Run: headless pygame with SDL's dummy video driver; simulated clock (each Clock.tick advances the game by its frame time, no real sleeping); random seed 0; keys injected as events and as key.get_pressed() state; mouse plan: one left click at the window centre at the start of phase 2, then a move to the lower-right quarter at the start of phase 3; restart key R tapped at the start of phases 3 and 4.
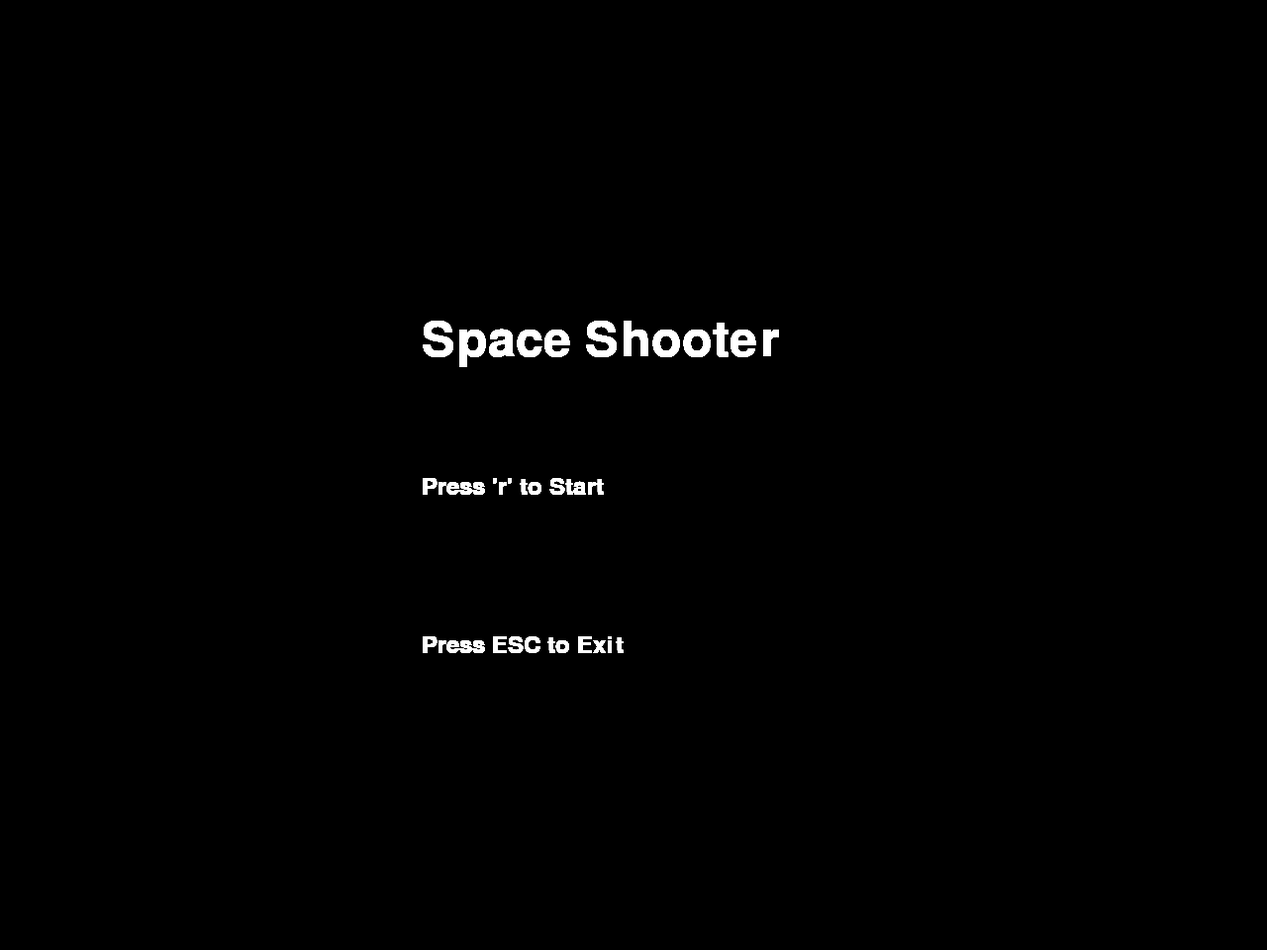
Frame 1 of 4 · flips 1–60 · no input
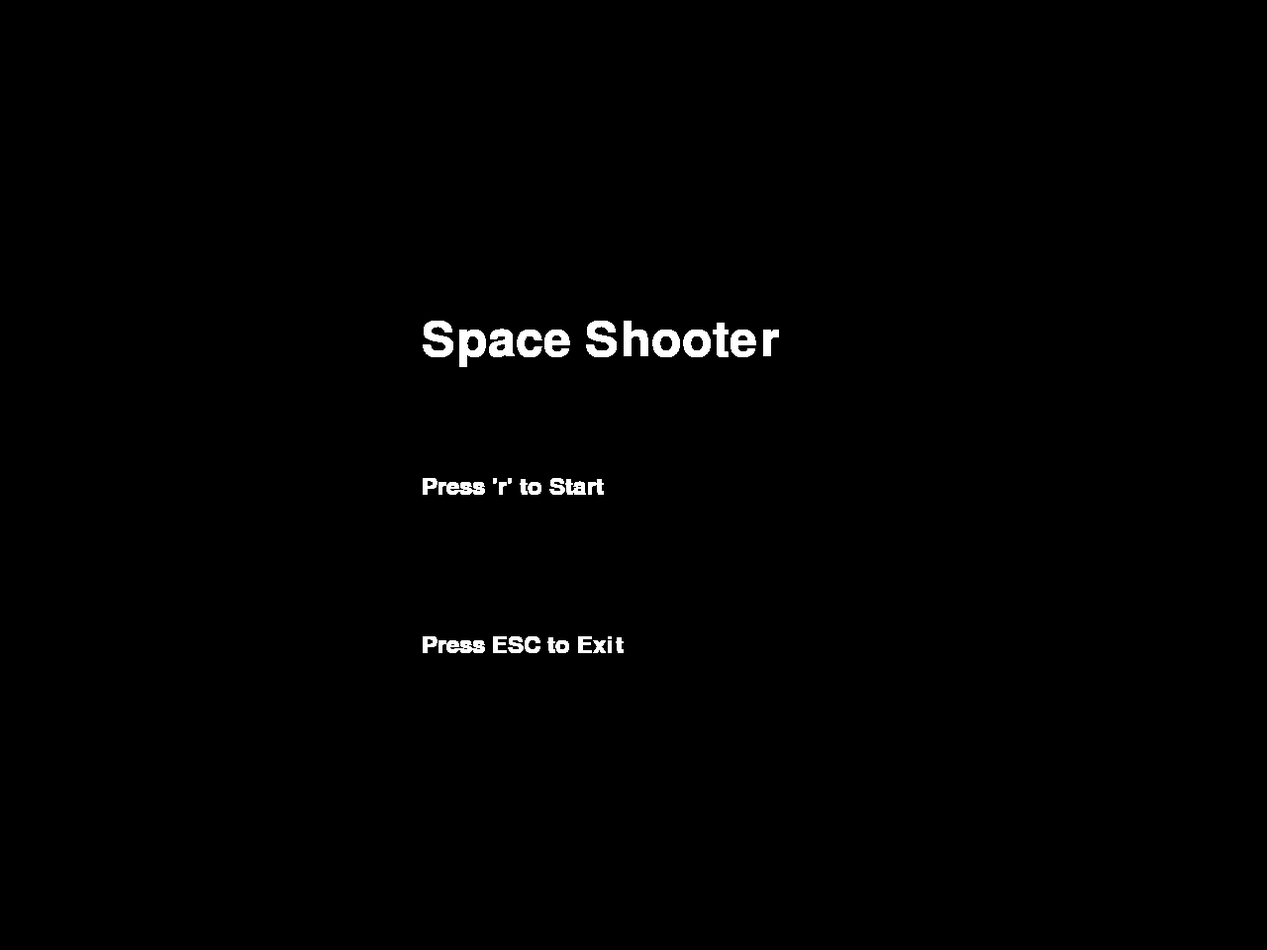
Frame 2 of 4 · flips 61–180 · clicked the window centre · tapped SPACE, RETURN · held RIGHT (→), D
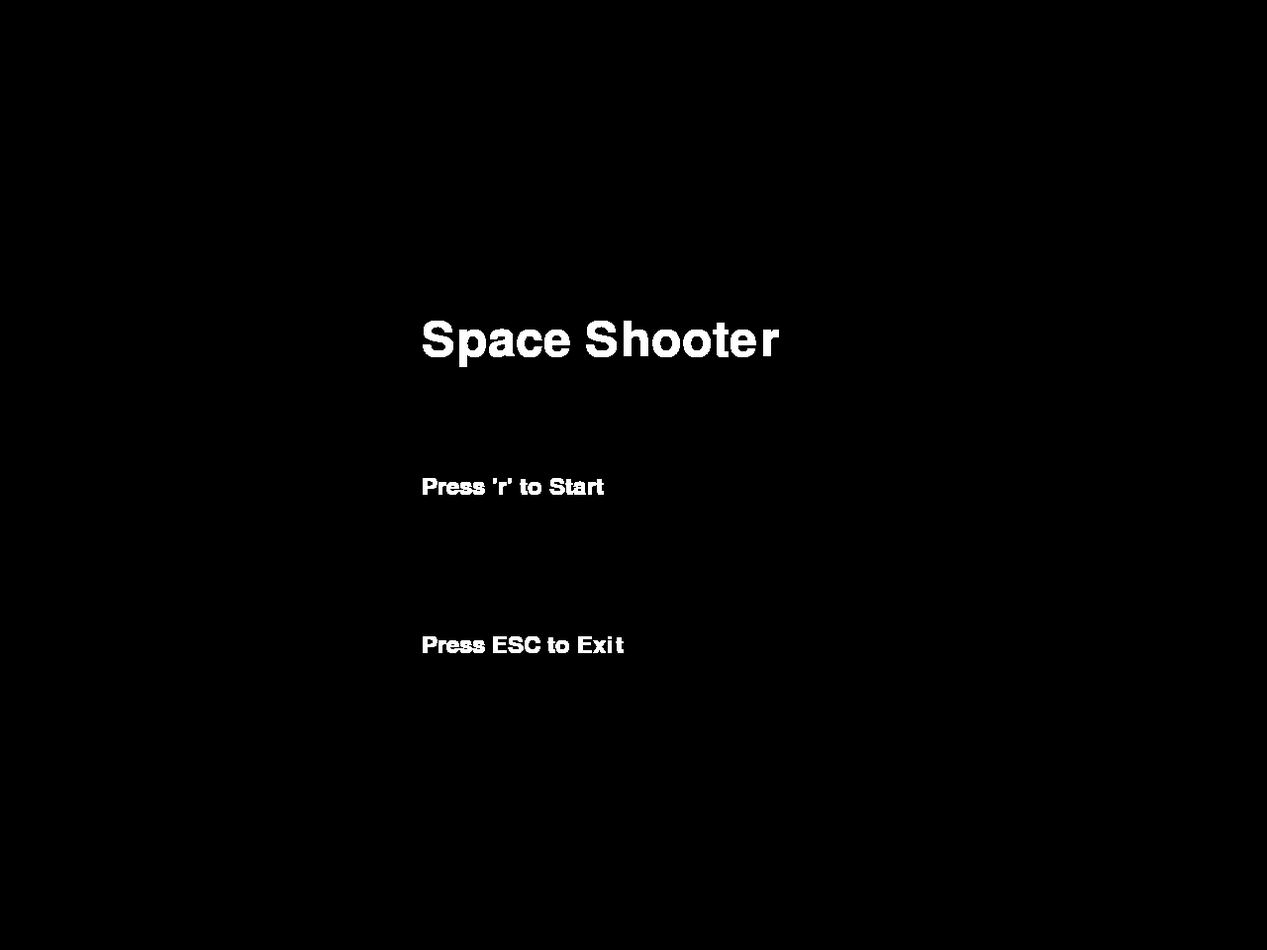
Frame 3 of 4 · flips 181–300 · moved the mouse to the lower-right quarter · tapped R · held DOWN (↓), S
Frame 4 of 4 · flips 301–420 · tapped R · held LEFT (←), A, UP (↑), W · screen unchanged from frame 3, image omitted

The pygame program that drew these frames:

import pygame
import random
import math

pygame.init()

WIDTH = 1280
HEIGHT = 960
SIZE = (WIDTH, HEIGHT)

screen = pygame.display.set_mode(SIZE)
clock = pygame.time.Clock()

# Initialize global variables
game_state = "start_menu"

spaceship_width = 10
spaceship_height = 15
spaceship_x = WIDTH // 2 - spaceship_width // 2
spaceship_y = HEIGHT // 2 - spaceship_height // 2
spaceship_speed = 10
bullet_width = 2
bullet_height = 5
bullet_color = (225, 0, 0)
bullet_speed = 50
bullet_speed2 = 15
bullet_speed3 = 10
bullets = [] 
bullets2 = []
bullets3 = []

radius3 = 0.5
spaceship_angle = 0 
rotation_speed = 2.5

# enemies
enemy_width = random.randrange(10, 40)
enemy_height = random.randrange(10, 40)
enemy_color = (0, 0, 255)
enemy_bullet_color = (255, 0, 0)
enemy_speed = 2 
enemy_bullet_speed = 10
enemy_bullets = []
enemies = []
enemy_num = 0
enemy_health = 20
width_enemy_health = enemy_width

dmg_bullet1 = 1
dmg_bullet2 = 4
dmg_bullet3 = 7.5

player_health = 10
health_width = WIDTH
health_bar_color = (0, 255, 0)

# Power-up variables
power_up_color = (255, 0, 255)  
power_up_color2 = (0, 255, 0)
power_up_color3 = (255, 0, 0)
power_up_radius = 15
power_up = None
power_up2 = None
power_up3 = None
last_power_up_time = pygame.time.get_ticks()
active_speed_boost = False
active_dmg_boost = False
speed_boost_end_time = 0
dmg_boost_end_time = 0

# Function to get random direction
def get_random_direction():
    angle = random.uniform(0, 2 * math.pi)
    return math.cos(angle), math.sin(angle)

# Spawn enemies at random positions with random directions
while enemy_num != 15:
    enemy_x = random.randint(0, WIDTH - enemy_width)
    enemy_y = random.randint(20, HEIGHT - enemy_width)
    direction = get_random_direction()
    enemy_hp = 3  # Assign a health value to each enemy (default: 3 HP)
    enemies.append([enemy_x, enemy_y, direction[0], direction[1], enemy_hp])
    enemy_num += 1

# Bullet class for handling bullet movement
class Bullet:
    def __init__(self, x, y, angle, speed, radius=0):
        self.x = x
        self.y = y
        self.angle = angle
        self.speed = speed
        self.radius = radius

    def move(self):
        self.x += self.speed * math.cos(self.angle)
        self.y += self.speed * math.sin(self.angle)

# PowerUp class to handle power-up behavior
class PowerUp:
    def __init__(self, x, y):
        self.x = x
        self.y = y
        self.radius = power_up_radius

    def draw(self):
        pygame.draw.circle(screen, power_up_color, (self.x, self.y), self.radius)

class PowerUp2:
    def __init__(self, x, y):
        self.x = x
        self.y = y
        self.radius = power_up_radius

    def draw(self):
        pygame.draw.circle(screen, power_up_color2, (self.x, self.y), self.radius)

class PowerUp3:
    def __init__(self, x, y):
        self.x = x
        self.y = y
        self.radius = power_up_radius

    def draw(self):
        pygame.draw.circle(screen, power_up_color3, (self.x, self.y), self.radius)

# Draw text function
def draw_text(text, font, color, x, y):
    label = font.render(text, 1, color)
    screen.blit(label, (x, y))

# Main game loop
running = True
while running:

    
    for event in pygame.event.get():
        if event.type == pygame.QUIT:
            running = False

    # Game state logic
    if game_state == "start_menu":
        # Draw the start screen
        font = pygame.font.Font(None, 74)
        draw_text("Space Shooter", font, (255, 255, 255), WIDTH // 3, HEIGHT // 3)
        font = pygame.font.Font(None, 36)
        draw_text("Press 'r' to Start", font, (255, 255, 255), WIDTH // 3, HEIGHT // 2)
        draw_text("Press ESC to Exit", font, (255, 255, 255), WIDTH // 3, HEIGHT // 1.5)
        for event in pygame.event.get():
            if event.type == pygame.QUIT:
                running = False
            if event.type == pygame.KEYDOWN:
                if event.key == pygame.K_r:  # Start the game
                    game_state = "playing"
                    break
                if event.key == pygame.K_ESCAPE:  # Exit the game
                    running = False
    if game_state == "game over":
        screen.fill((0, 0, 0))
        font = pygame.font.Font(None, 74)
        draw_text("Game Over", font, (255, 255, 255), WIDTH//3, HEIGHT//3)
        font = pygame.font.Font(None, 36)
        draw_text("Press ESC to Exit", font, (255, 255, 255), WIDTH // 3, HEIGHT // 1.5)
        for event in pygame.event.get():
            if event.type == pygame.QUIT:
                running = False
            if event.type == pygame.KEYDOWN:
                if event.key == pygame.K_ESCAPE:  # Exit the game
                    running = False

    if game_state == "playing":
        keys = pygame.key.get_pressed()
        
        if event.type == pygame.MOUSEBUTTONDOWN:
            if event.button == 3:  # Right click
                mouse_x, mouse_y = pygame.mouse.get_pos()
                angle_to_mouse = math.atan2(mouse_y - spaceship_y, mouse_x - spaceship_x)
                bullet2 = Bullet(spaceship_x, spaceship_y, angle_to_mouse, bullet_speed2)
                bullets2.append(bullet2)
            if event.button == 1:  # Left click
                mouse_x, mouse_y = pygame.mouse.get_pos()
                angle_to_mouse = math.atan2(mouse_y - spaceship_y, mouse_x - spaceship_x)
                bullet = Bullet(spaceship_x, spaceship_y, angle_to_mouse, bullet_speed)
                bullets.append(bullet)
            if event.button == 2:  # Middle click
                mouse_x, mouse_y = pygame.mouse.get_pos()
                angle_to_mouse = math.atan2(mouse_y - spaceship_y, mouse_x - spaceship_x)
                bullet3 = Bullet(spaceship_x, spaceship_y, angle_to_mouse, bullet_speed3, radius3)
                bullets3.append(bullet3)

        # GAME STATE UPDATES
        keys = pygame.key.get_pressed()

        # Handle speed boost (if active)
        if active_speed_boost and pygame.time.get_ticks() > speed_boost_end_time:
            spaceship_speed = 10  # Reset to normal speed after power-up effect ends
            health_bar_color = (0, 255, 0)
            active_speed_boost = False

        # Move spaceship
        if keys[pygame.K_w]: 
            spaceship_x += spaceship_speed * math.sin(math.radians(spaceship_angle)) 
            spaceship_y -= spaceship_speed * math.cos(math.radians(spaceship_angle)) 
        if keys[pygame.K_s]: 
            spaceship_x -= spaceship_speed * math.sin(math.radians(spaceship_angle)) 
            spaceship_y += spaceship_speed * math.cos(math.radians(spaceship_angle)) 
        if keys[pygame.K_a]: 
            spaceship_x -= spaceship_speed * math.cos(math.radians(spaceship_angle)) 
            spaceship_y -= spaceship_speed * math.sin(math.radians(spaceship_angle)) 
        if keys[pygame.K_d]: 
            spaceship_x += spaceship_speed * math.cos(math.radians(spaceship_angle)) 
            spaceship_y += spaceship_speed * math.sin(math.radians(spaceship_angle))
        # rotate spaceship
        if keys[pygame.K_e]: 
            spaceship_angle += rotation_speed 
        if keys[pygame.K_q]: 
            spaceship_angle -= rotation_speed
        
        # Handle power-up spawning
        if pygame.time.get_ticks() - last_power_up_time > 10000:  # Spawn every 10 seconds
            power_up = PowerUp(random.randint(0, WIDTH - power_up_radius * 2), random.randint(0, HEIGHT - power_up_radius * 2))
            power_up2 = PowerUp2(random.randint(0, WIDTH - power_up_radius * 2), random.randint(0, HEIGHT - power_up_radius * 2))
            power_up3 = PowerUp3(random.randint(0, WIDTH - power_up_radius * 2), random.randint(0, HEIGHT - power_up_radius * 2))
            last_power_up_time = pygame.time.get_ticks()

        # Check for power-up collection
        if power_up and (spaceship_x < power_up.x + power_up.radius and spaceship_x + spaceship_width > power_up.x and
                         spaceship_y < power_up.y + power_up.radius and spaceship_y + spaceship_height > power_up.y):
            # Player collects the power-up
            health_bar_color = (225, 0, 255)
            active_speed_boost = True
            spaceship_speed = 25  # Temporary speed boost
            speed_boost_end_time = pygame.time.get_ticks() + 5000  # Boost lasts for 5 seconds
            power_up = None  # Remove the power-up after collection
        if power_up2 and (spaceship_x < power_up2.x + power_up2.radius and spaceship_x + spaceship_width > power_up2.x and
                          spaceship_y < power_up2.y + power_up2.radius and spaceship_y + spaceship_height > power_up2.y):
            health_width += 384
            player_health += 3
            power_up2 = None
        if power_up3 and (spaceship_x < power_up3.x + power_up3.radius and spaceship_x + spaceship_width > power_up3.x and
                         spaceship_y < power_up3.y + power_up3.radius and spaceship_y + spaceship_height > power_up3.y):
            health_bar_color = (225, 0, 0)
            active_dmg_boost = True
            dmg_bullet1 = 4 
            dmg_bullet2 = 8
            dmg_bullet3 = 14
            speed_boost_end_time = pygame.time.get_ticks() + 4 
            power_up3 = None  

        if spaceship_x > 1280:
            spaceship_x = 0
        if spaceship_x < 0:
            spaceship_x = 1280
        if spaceship_y > 960:
            spaceship_y = 20
        if spaceship_y < 20:
            spaceship_y = 960

        # Update bullet positions
        for bullet in bullets:
            bullet.move()
        for bullet in bullets2:
            bullet.move()
        for bullet in bullets3:
            bullet.move()
        # Change radius of bullet
        if radius3 > 0:
            radius3 += 20
        if radius3 > 50:
            radius3 = 1

        # Move enemies and shoot bullets towards the player
        for enemy in enemies[:]:  # Iterate over a copy of the list
            # Move enemy
            enemy[0] += enemy[2] * enemy_speed
            enemy[1] += enemy[3] * enemy_speed
            
            # Bounce off walls
            if enemy[0] < 0 or enemy[0] > WIDTH - enemy_width:
                enemy[2] = -enemy[2]
            if enemy[1] < 35 or enemy[1] > HEIGHT - enemy_height:
                enemy[3] = -enemy[3]
            
            # Check for collision with spaceship
            if (spaceship_x < enemy[0] + enemy_width and
                spaceship_x + spaceship_width > enemy[0] and
                spaceship_y < enemy[1] + enemy_height and
                spaceship_y + spaceship_height > enemy[1]):
                # Remove enemy upon collision
                enemies.remove(enemy)
            
            # Randomly shoot bullets towards the player
            if random.randint(1, 60) == 1:
                angle_to_player = math.atan2(spaceship_y - enemy[1], spaceship_x - enemy[0])
                enemy_bullet_x = enemy[0] + enemy_width // 2
                enemy_bullet_y = enemy[1] + enemy_height // 2
                enemy_bullets.append([enemy_bullet_x, enemy_bullet_y, angle_to_player])

        # Check for bullet collision with enemies
        # Check for bullet collision with enemies
        for bullet in bullets[:]:
            for enemy in enemies[:]:
                if (bullet.x < enemy[0] + enemy_width and bullet.x > enemy[0] and
                    bullet.y < enemy[1] + enemy_height and bullet.y > enemy[1]):
                    # Decrease enemy HP
                    enemy[4] -= dmg_bullet1  # enemy[4] is the enemy's health
                    
                    if enemy[4] <= 0:
                        enemies.remove(enemy)  # Remove the enemy if health is <= 0

                    bullets.remove(bullet)  # Remove the bullet upon collision
                    break  # Exit the loop after the first collision, since the bullet can only hit one enemy

        for bullet2 in bullets2[:]:
            for enemy in enemies[:]:
                if (bullet2.x < enemy[0] + enemy_width and bullet2.x > enemy[0] and
                    bullet2.y < enemy[1] + enemy_height and bullet2.y > enemy[1]):
                    # Decrease enemy HP
                    enemy[4] -= dmg_bullet2  # enemy[4] is the enemy's health

                    if enemy[4] <= 0:
                        enemies.remove(enemy)  # Remove the enemy if health is <= 0

                    bullets2.remove(bullet2)  # Remove the bullet upon collision
                    break  # Exit the loop after the first collision

        for bullet3 in bullets3[:]:
            for enemy in enemies[:]:
                if (bullet3.x < enemy[0] + enemy_width and bullet3.x > enemy[0] and
                    bullet3.y < enemy[1] + enemy_height and bullet3.y > enemy[1]):
                    # Decrease enemy HP
                    enemy[4] -= dmg_bullet3  # enemy[4] is the enemy's health

                    if enemy[4] <= 0:
                        enemies.remove(enemy)  # Remove the enemy if health is <= 0

                    bullets3.remove(bullet3)  # Remove the bullet upon collision
                    break  # Exit the loop after the first collision

        # Update enemy bullet positions
        for enemy_bullet in enemy_bullets:
            enemy_bullet[0] += enemy_bullet_speed * math.cos(enemy_bullet[2])
            enemy_bullet[1] += enemy_bullet_speed * math.sin(enemy_bullet[2])
            # Remove bullets that go off the screen
            if enemy_bullet[1] > HEIGHT or enemy_bullet[1] < 0 or enemy_bullet[0] > WIDTH or enemy_bullet[0] < 0:
                enemy_bullets.remove(enemy_bullet)
        # Update enemy bullet positions and check for collision with spaceship
        for enemy_bullet in enemy_bullets[:]:
            enemy_bullet[0] += enemy_bullet_speed * math.cos(enemy_bullet[2])
            enemy_bullet[1] += enemy_bullet_speed * math.sin(enemy_bullet[2])
            
            # Remove bullets that go off the screen
            if enemy_bullet[1] > HEIGHT or enemy_bullet[1] < 0 or enemy_bullet[0] > WIDTH or enemy_bullet[0] < 0:
                enemy_bullets.remove(enemy_bullet)

            # Check for collision with spaceship
            if (spaceship_x < enemy_bullet[0] + bullet_width and
                spaceship_x + spaceship_width > enemy_bullet[0] and
                spaceship_y < enemy_bullet[1] + bullet_height and
                spaceship_y + spaceship_height > enemy_bullet[1]):
                player_health -= 1
                health_width -= 128
                if player_health == 0:
                    game_state = "game over"
        
        if len(enemies) == 0:
            game_state = "game over"

            # DRAWING
        screen.fill((0, 0, 40))  # always the first drawing command
        pygame.draw.polygon(screen, (255, 255, 255), [(spaceship_x, spaceship_y), (spaceship_x, spaceship_y + spaceship_height), (spaceship_x + spaceship_width, spaceship_y), (spaceship_x + spaceship_width, spaceship_y + spaceship_height)], 0)
        pygame.draw.rect(screen, (health_bar_color), (0, 0, health_width, 20), 0)
        pygame.draw.line(screen, (255, 255, 0), (0, 20), (WIDTH, 20), 3)
        # Player bullet code
        for bullet in bullets:
            pygame.draw.circle(screen, bullet_color, (bullet.x, bullet.y), 3)
            pygame.draw.rect(screen, (255, 127, 127), (bullet.x - 1.6, bullet.y - 1.6, 5, 5), 1)
            pygame.draw.line(screen, (139, 0, 0), (bullet.x + 4, bullet.y + 4), (bullet.x - 4, bullet.y - 4), 3)
            pygame.draw.line(screen, (139, 0, 0), (bullet.x, bullet.y + 4), (bullet.x + 4, bullet.y), 3)
        for bullet in bullets2:
            pygame.draw.circle(screen, (0, 0, 255), (bullet.x, bullet.y), 10)
            pygame.draw.rect(screen, (3, 37, 126), (bullet.x - 6, bullet.y - 6, 12, 12), 1)
            pygame.draw.line(screen, (3, 37, 126), (bullet.x + 12, bullet.y + 12), (bullet.x - 12, bullet.y - 12), 3)
            pygame.draw.line(screen, (3, 37, 126), (bullet.x, bullet.y + 12), (bullet.x + 12, bullet.y), 3)

        for bullet in bullets3:
            pygame.draw.circle(screen, (255, 0, 255), (bullet.x, bullet.y), radius3)
            

        # Draw enemies
        for enemy in enemies:
            pygame.draw.rect(screen, enemy_color, (enemy[0], enemy[1], enemy_width, enemy_height))
            pygame.draw.rect(screen, (255, 0, 0), (enemy[0], enemy[1] - 10, width_enemy_health, 5))

        # Draw enemy bullets
        for enemy_bullet in enemy_bullets:
            pygame.draw.rect(screen, enemy_bullet_color, (enemy_bullet[0], enemy_bullet[1], bullet_width, bullet_height))
        
         # Draw power-up
        if power_up:
            power_up.draw()
        if power_up2:
            power_up2.draw()
        if power_up3:
            power_up3.draw()


    # Must be the last two lines of the game loop
    pygame.display.flip()
    clock.tick(30)
        
pygame.quit()
